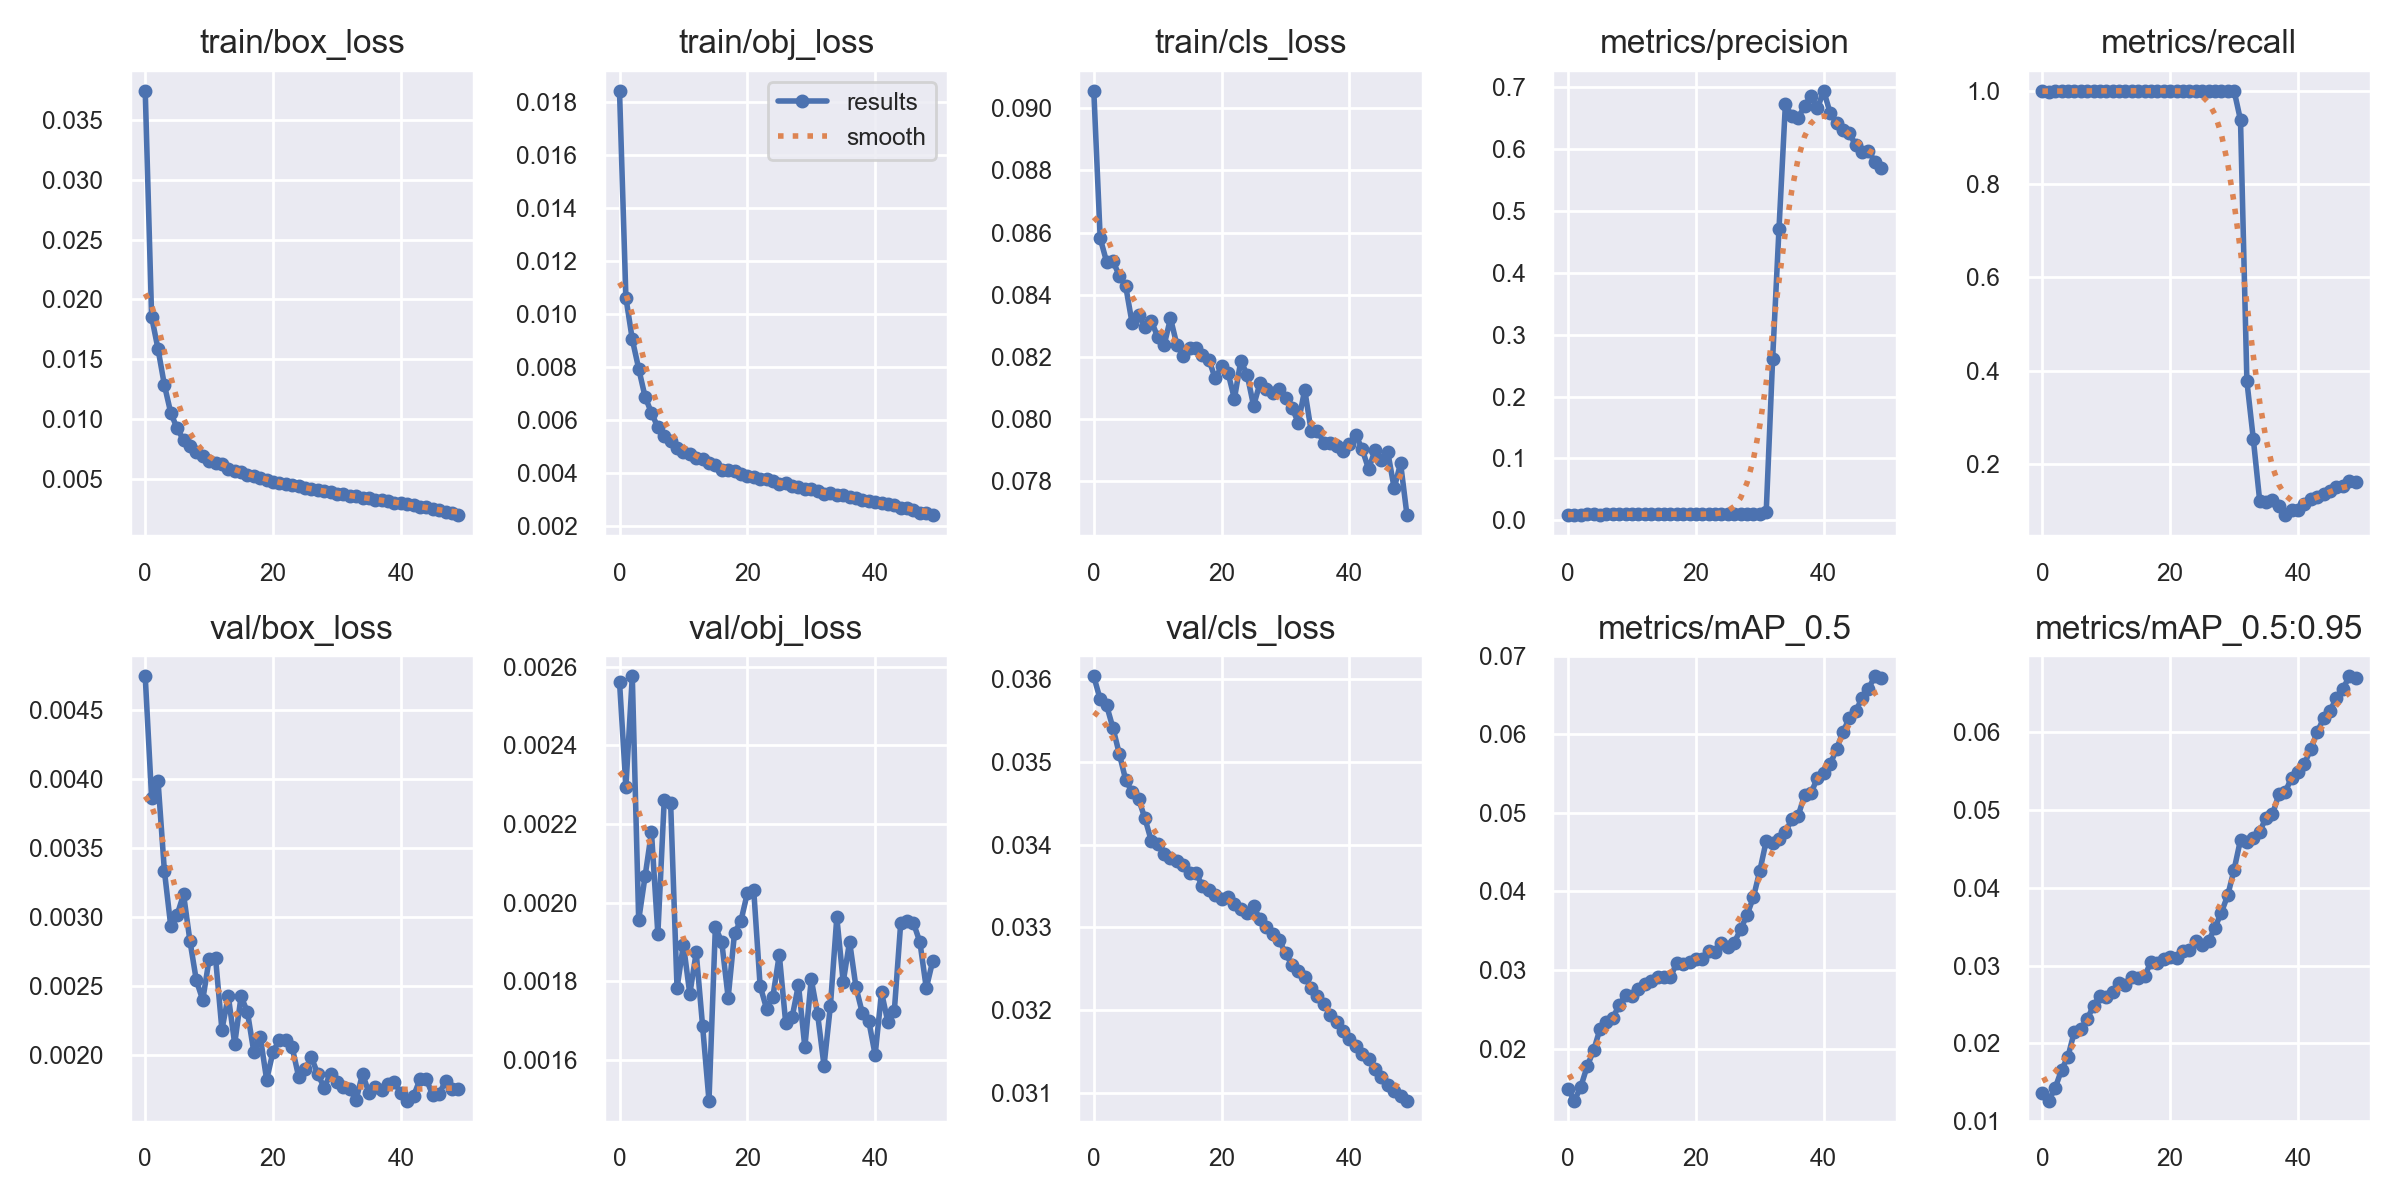

Source data for this figure (header and first rows):
epoch, train/box_loss, train/obj_loss, train/cls_loss, metrics/precision, metrics/recall, metrics/mAP_0.5, metrics/mAP_0.5:0.95, val/box_loss, val/obj_loss, val/cls_loss, x/lr0, x/lr1, x/lr2
0, 0.03742, 0.01842, 0.09057, 0.008734, 0.9991, 0.01484, 0.01362, 0.00474, 0.002562, 0.03603, 0.07001, 0.003332, 0.003332
1, 0.01854, 0.01062, 0.08582, 0.008511, 0.9977, 0.01337, 0.01266, 0.00386, 0.002295, 0.03575, 0.03988, 0.006534, 0.006534
2, 0.01586, 0.009046, 0.08506, 0.009283, 0.9989, 0.01517, 0.01427, 0.003987, 0.002575, 0.03568, 0.009614, 0.009603, 0.009603
3, 0.01284, 0.007947, 0.08507, 0.009489, 0.9991, 0.01778, 0.01662, 0.003334, 0.001956, 0.03541, 0.009406, 0.009406, 0.009406
4, 0.01051, 0.006884, 0.08461, 0.009565, 0.9994, 0.01977, 0.01828, 0.002932, 0.002067, 0.03509, 0.009406, 0.009406, 0.009406
5, 0.009218, 0.006279, 0.08426, 0.009321, 0.9987, 0.02252, 0.02152, 0.003017, 0.00218, 0.03478, 0.009208, 0.009208, 0.009208
6, 0.008232, 0.005732, 0.08307, 0.009779, 0.9989, 0.02342, 0.02187, 0.003164, 0.00192, 0.03463, 0.00901, 0.00901, 0.00901
7, 0.007715, 0.005393, 0.08335, 0.009713, 0.9994, 0.02393, 0.02309, 0.002827, 0.002262, 0.03455, 0.008812, 0.008812, 0.008812
8, 0.007229, 0.005214, 0.08296, 0.009828, 0.9994, 0.02552, 0.02486, 0.002542, 0.002253, 0.03432, 0.008614, 0.008614, 0.008614
9, 0.006893, 0.004971, 0.08315, 0.009717, 0.9994, 0.02685, 0.02609, 0.002401, 0.001783, 0.03404, 0.008416, 0.008416, 0.008416
10, 0.0065, 0.004801, 0.08263, 0.009791, 0.9992, 0.02664, 0.02595, 0.002696, 0.001893, 0.03401, 0.008218, 0.008218, 0.008218
11, 0.006345, 0.004716, 0.08237, 0.009842, 0.9994, 0.02755, 0.02667, 0.002707, 0.001768, 0.03389, 0.00802, 0.00802, 0.00802
12, 0.006205, 0.004562, 0.08324, 0.009726, 0.9994, 0.02816, 0.02773, 0.002186, 0.001873, 0.03384, 0.007822, 0.007822, 0.007822
13, 0.00586, 0.004526, 0.08238, 0.009755, 0.9992, 0.02858, 0.02748, 0.002429, 0.001686, 0.03381, 0.007624, 0.007624, 0.007624
14, 0.005697, 0.004375, 0.08202, 0.009851, 0.9994, 0.02905, 0.02859, 0.002084, 0.001497, 0.03375, 0.007426, 0.007426, 0.007426
15, 0.005559, 0.004314, 0.08227, 0.009863, 0.9994, 0.02908, 0.02846, 0.002428, 0.001938, 0.03366, 0.007228, 0.007228, 0.007228
16, 0.005344, 0.004122, 0.08227, 0.009851, 0.9994, 0.0291, 0.02864, 0.002312, 0.0019, 0.03366, 0.00703, 0.00703, 0.00703
17, 0.005243, 0.004143, 0.08205, 0.009827, 0.9994, 0.03086, 0.03052, 0.002022, 0.001758, 0.0335, 0.006832, 0.006832, 0.006832
18, 0.0051, 0.004073, 0.08191, 0.009846, 0.9994, 0.0308, 0.03028, 0.002135, 0.001923, 0.03345, 0.006634, 0.006634, 0.006634
19, 0.004929, 0.00399, 0.0813, 0.009849, 0.9992, 0.03103, 0.03082, 0.001824, 0.001954, 0.03339, 0.006436, 0.006436, 0.006436
20, 0.004769, 0.003887, 0.08169, 0.00981, 0.9992, 0.03142, 0.03115, 0.002028, 0.002024, 0.03334, 0.006238, 0.006238, 0.006238
21, 0.004647, 0.003876, 0.08148, 0.009781, 0.9992, 0.03142, 0.03094, 0.002112, 0.002032, 0.03336, 0.00604, 0.00604, 0.00604
22, 0.004591, 0.003793, 0.08064, 0.009827, 0.9994, 0.03243, 0.03189, 0.002113, 0.001789, 0.03329, 0.005842, 0.005842, 0.005842
23, 0.004494, 0.003794, 0.08186, 0.009875, 0.9994, 0.0323, 0.03197, 0.002058, 0.001731, 0.03322, 0.005644, 0.005644, 0.005644
24, 0.004373, 0.003705, 0.08141, 0.009882, 0.9994, 0.03345, 0.03312, 0.001847, 0.001761, 0.03317, 0.005446, 0.005446, 0.005446
25, 0.0042, 0.003588, 0.08042, 0.009888, 0.9992, 0.03293, 0.0327, 0.001901, 0.001868, 0.03326, 0.005248, 0.005248, 0.005248
26, 0.004141, 0.003637, 0.08115, 0.009807, 0.9992, 0.0335, 0.03317, 0.001986, 0.001695, 0.0331, 0.00505, 0.00505, 0.00505
27, 0.004072, 0.003517, 0.08095, 0.009832, 0.9992, 0.03518, 0.03487, 0.001865, 0.001708, 0.03301, 0.004852, 0.004852, 0.004852
28, 0.003963, 0.003469, 0.08083, 0.009904, 0.9992, 0.03701, 0.03682, 0.001767, 0.001791, 0.03292, 0.004654, 0.004654, 0.004654
29, 0.003908, 0.003401, 0.08094, 0.009867, 0.9994, 0.03928, 0.03902, 0.001868, 0.001632, 0.03285, 0.004456, 0.004456, 0.004456
30, 0.003759, 0.003391, 0.08068, 0.00992, 0.9994, 0.04262, 0.04234, 0.00181, 0.001806, 0.03269, 0.004258, 0.004258, 0.004258
31, 0.003745, 0.003345, 0.08035, 0.01377, 0.9369, 0.04642, 0.04618, 0.001771, 0.001716, 0.03255, 0.00406, 0.00406, 0.00406
32, 0.003551, 0.003238, 0.07988, 0.26, 0.3779, 0.04614, 0.04587, 0.001754, 0.001585, 0.03248, 0.003862, 0.003862, 0.003862
33, 0.003551, 0.003245, 0.08094, 0.4712, 0.2547, 0.04664, 0.04637, 0.00168, 0.001738, 0.03241, 0.003664, 0.003664, 0.003664
34, 0.003391, 0.003197, 0.07961, 0.6724, 0.1224, 0.04756, 0.04723, 0.001866, 0.001963, 0.03227, 0.003466, 0.003466, 0.003466
35, 0.003362, 0.003187, 0.07961, 0.653, 0.12, 0.04917, 0.049, 0.001731, 0.001798, 0.03218, 0.003268, 0.003268, 0.003268
36, 0.00327, 0.00312, 0.07923, 0.6508, 0.1235, 0.04964, 0.04942, 0.001774, 0.001901, 0.03208, 0.00307, 0.00307, 0.00307
37, 0.003236, 0.003084, 0.07922, 0.6687, 0.1109, 0.05223, 0.05203, 0.001748, 0.001785, 0.03195, 0.002872, 0.002872, 0.002872
38, 0.003171, 0.00299, 0.07913, 0.6862, 0.09161, 0.05251, 0.05232, 0.001791, 0.001719, 0.03186, 0.002674, 0.002674, 0.002674
39, 0.00301, 0.002945, 0.07895, 0.6654, 0.1015, 0.05444, 0.05417, 0.001806, 0.001699, 0.03175, 0.002476, 0.002476, 0.002476
40, 0.002989, 0.002925, 0.07918, 0.694, 0.1014, 0.05508, 0.05482, 0.001727, 0.001613, 0.03166, 0.002278, 0.002278, 0.002278
41, 0.002938, 0.002888, 0.07947, 0.6583, 0.1143, 0.05617, 0.05594, 0.001673, 0.001772, 0.03157, 0.00208, 0.00208, 0.00208
42, 0.002829, 0.00284, 0.07902, 0.6423, 0.1266, 0.0581, 0.05783, 0.001707, 0.001695, 0.03147, 0.001882, 0.001882, 0.001882
43, 0.00269, 0.002795, 0.07837, 0.63, 0.1307, 0.06027, 0.05999, 0.001828, 0.001725, 0.03141, 0.001684, 0.001684, 0.001684
44, 0.002624, 0.002699, 0.07899, 0.6264, 0.1362, 0.06208, 0.06177, 0.001826, 0.001949, 0.03129, 0.001486, 0.001486, 0.001486
45, 0.002494, 0.002697, 0.07867, 0.6057, 0.142, 0.06294, 0.06271, 0.001711, 0.001954, 0.03119, 0.001288, 0.001288, 0.001288
46, 0.002397, 0.002635, 0.07892, 0.5957, 0.1515, 0.06463, 0.0644, 0.001724, 0.001948, 0.0311, 0.00109, 0.00109, 0.00109
47, 0.002253, 0.002515, 0.07776, 0.5972, 0.1539, 0.06583, 0.0655, 0.001814, 0.0019, 0.03103, 0.000892, 0.000892, 0.000892
48, 0.002162, 0.002522, 0.07857, 0.5792, 0.1639, 0.06737, 0.06716, 0.001754, 0.001783, 0.03097, 0.000694, 0.000694, 0.000694
49, 0.001982, 0.002429, 0.0769, 0.5685, 0.1626, 0.06722, 0.06699, 0.001759, 0.001851, 0.03091, 0.000496, 0.000496, 0.000496
